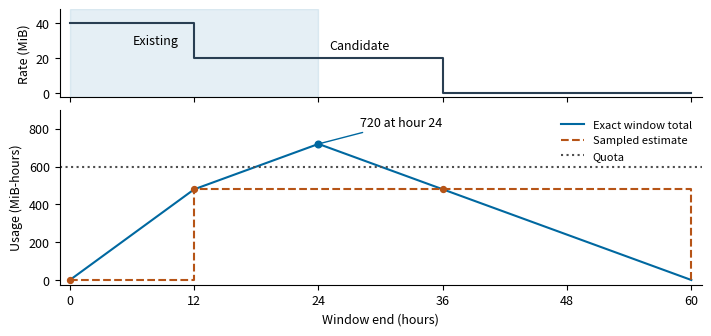

The script that saved this image: (Note: this script raises an exception after producing the figure.)
"""Rebuild the manuscript figures from the witness and the paired Java timings."""

import argparse
from bisect import bisect_right
from collections import defaultdict
import csv
from pathlib import Path
from statistics import median

import matplotlib.pyplot as plt


def missed_peak(output):
    rate_breaks = (0, 12, 36)

    def prefix(t):
        return 40 * min(max(t, 0), 12) + 20 * min(max(t - 12, 0), 24)

    def sampled_prefix(t):
        index = bisect_right(rate_breaks, t) - 1
        return prefix(rate_breaks[index]) if index >= 0 else 0

    events = sorted(set(rate_breaks) | {t + 24 for t in rate_breaks})
    fig, (rate, total) = plt.subplots(
        2, 1, figsize=(7.0, 3.25), sharex=True,
        gridspec_kw={"height_ratios": (1, 2)}, layout="constrained",
    )
    rate.step([0, 12, 36, 60], [40, 20, 0, 0], where="post", color="#293e52")
    rate.axvspan(0, 24, color="#0068a0", alpha=0.1)
    rate.text(6.1, 28, "Existing")
    rate.text(25, 25, "Candidate")
    rate.set(ylabel="Rate (MiB)", yticks=[0, 20, 40], ylim=(-2, 48))
    total.plot(events, [prefix(t) - prefix(t - 24) for t in events],
               color="#0068a0", label="Exact window total")
    total.step(events, [sampled_prefix(t) - sampled_prefix(t - 24) for t in events],
               where="post", color="#b65417", linestyle="--", label="Sampled estimate")
    total.axhline(600, color="#4e4e4e", linestyle=":", label="Quota")
    total.scatter(rate_breaks, [sampled_prefix(t) - sampled_prefix(t - 24)
                               for t in rate_breaks], color="#b65417", s=18, zorder=4)
    total.scatter([24], [720], color="#0068a0", s=23, zorder=4)
    total.annotate("720 at hour 24", (24, 720), (28, 815),
                   arrowprops={"arrowstyle": "-", "color": "#0068a0"})
    total.set(xlabel="Window end (hours)", ylabel="Usage (MiB-hours)",
              xticks=[0, 12, 24, 36, 48, 60], ylim=(-25, 900), xlim=(-1, 61))
    total.legend(loc="upper right", frameon=False, fontsize=8)
    fig.savefig(output / "MissedPeak.pdf")
    plt.close(fig)


def scaling(data, output):
    groups = defaultdict(list)
    files = sorted(data.glob("Samples*.csv"))
    if len(files) != 3:
        raise ValueError("Expected three JVM measurement files")
    for path in files:
        with path.open(encoding="utf-8", newline="") as file:
            for row in csv.DictReader(file):
                for policy in ("sampled", "exact"):
                    key = (int(row["history_events"]), int(row["fork"]), policy)
                    groups[key].append(int(row[f"{policy}_ns"]) / 1_000)
    sizes = sorted({events for events, _, _ in groups})
    forks = sorted({fork for _, fork, _ in groups})
    if len(forks) != 3 or len(sizes) != 7 or any(len(values) != 200 for values in groups.values()):
        raise ValueError("Expected seven event counts and 200 pairs per count in each JVM")

    fig, ax = plt.subplots(figsize=(6.5, 2.65), layout="constrained")
    with (output / "EventScalingSummary.csv").open("w", encoding="utf-8", newline="") as file:
        writer = csv.writer(file)
        writer.writerow(("history_events", "policy", "median_us", "min_fork_median_us",
                         "max_fork_median_us"))
        for policy, label, color, marker in (
            ("sampled", "YARN-12022 sampled", "#b65417", "s"),
            ("exact", "Exact", "#0068a0", "o"),
        ):
            fork_medians = [[median(groups[events, fork, policy]) for fork in forks]
                            for events in sizes]
            centers = [median(values) for values in fork_medians]
            lows = [min(values) for values in fork_medians]
            highs = [max(values) for values in fork_medians]
            writer.writerows((n, policy, mid, lo, hi)
                             for n, mid, lo, hi in zip(sizes, centers, lows, highs))
            ax.fill_between(sizes, lows, highs, color=color, alpha=0.15)
            ax.plot(sizes, centers, color=color, marker=marker, markersize=4, label=label)
    ax.set(xscale="log", yscale="log", xlabel="History rate-change events",
           ylabel="Validation latency (µs)")
    ax.set_xticks(sizes, [str(n) for n in sizes])
    ax.grid(axis="y", alpha=0.23)
    ax.legend(frameon=False, loc="upper left")
    fig.savefig(output / "EventScaling.pdf")
    plt.close(fig)


def main():
    parser = argparse.ArgumentParser(description=__doc__)
    parser.add_argument("--data", type=Path, default=Path("Results/EventScaling"))
    parser.add_argument("--output", type=Path, default=Path("Figures"))
    args = parser.parse_args()
    args.output.mkdir(parents=True, exist_ok=True)
    plt.rcParams.update({"font.size": 9, "pdf.fonttype": 42, "axes.spines.top": False,
                         "axes.spines.right": False})
    missed_peak(args.output)
    scaling(args.data, args.output)


if __name__ == "__main__":
    main()
